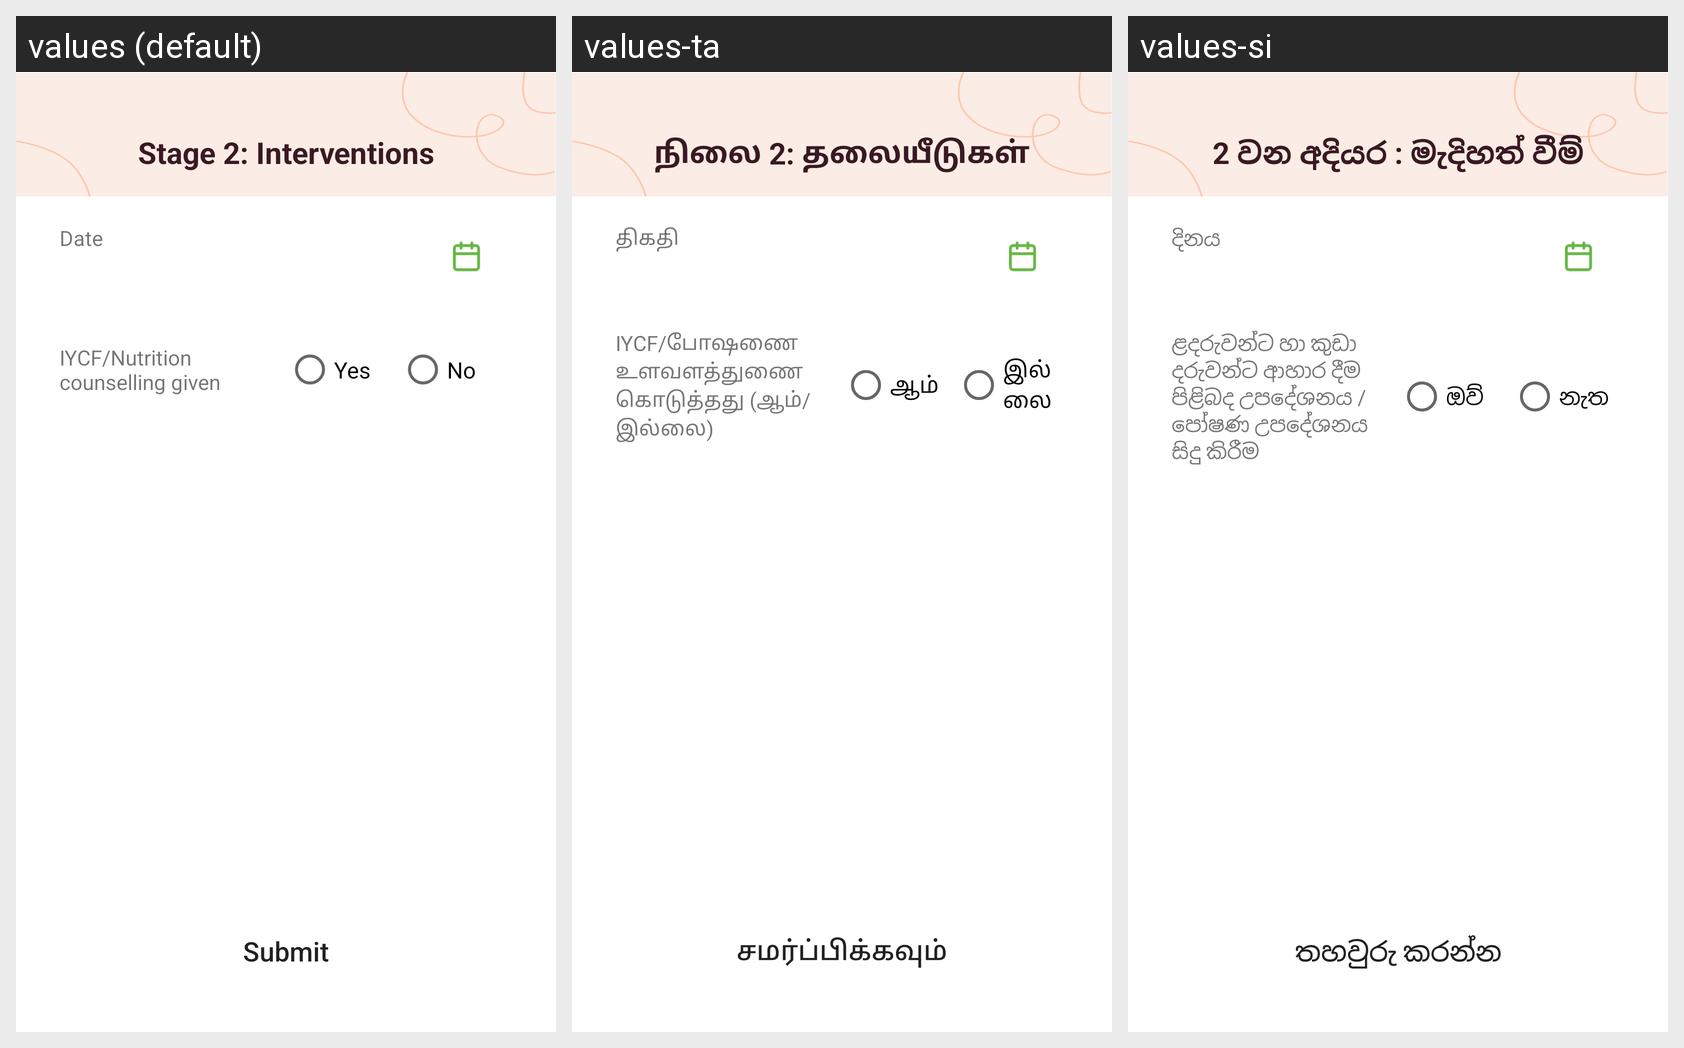

For this localized Android screen grid, give each drawn string resource with its value in every locale shown.
Android screen res/layout/activity_overweight_intervention.xml rendered under 3 locales, left to right: values (default), values-ta, values-si. Device: Nexus 5 (rendered at 1080×1920; each locale shown at half size, 540×960, under a caption strip naming it); theme AppTheme.
Strings drawn on this screen, with the default value and each locale's value (text and hints the layout hard-codes, and strings that could not be matched under every locale, appear in the picture but are not listed):

over_inter_date
  values: Date
  values-ta: திகதி
  values-si: දිනය

over_inter_counselling
  values: IYCF/Nutrition counselling given
  values-ta: IYCF/போஷணை உளவளத்துணை கொடுத்தது (ஆம்/இல்லை)
  values-si: ළදරුවන්ට හා කුඩා දරුවන්ට ආහාර දීම පිළිබද උපදේශනය / පෝෂණ උපදේශනය සිදු කිරීම

yes
  values: Yes
  values-ta: ஆம்
  values-si: ඔව්

no
  values: No
  values-ta: இல்லை
  values-si: නැත

submit
  values: Submit
  values-ta: சமர்ப்பிக்கவும்
  values-si: තහවුරු කරන්න

over_inter_title
  values: Stage 2: Interventions
  values-ta: நிலை 2: தலையீடுகள்
  values-si: 2 වන අදියර : මැදිහත් වීම්
